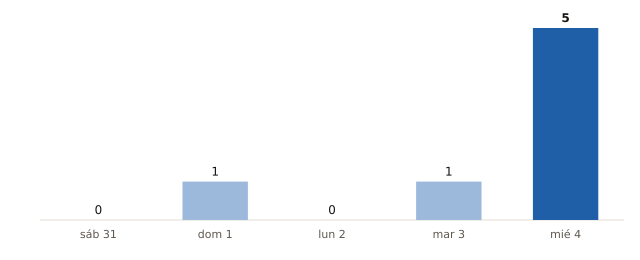

Values plotted in this chart, from the file beside it:
fecha, municipios_prob_90_o_mas
2026-10-31, 0
2026-11-01, 1
2026-11-02, 0
2026-11-03, 1
2026-11-04, 5
